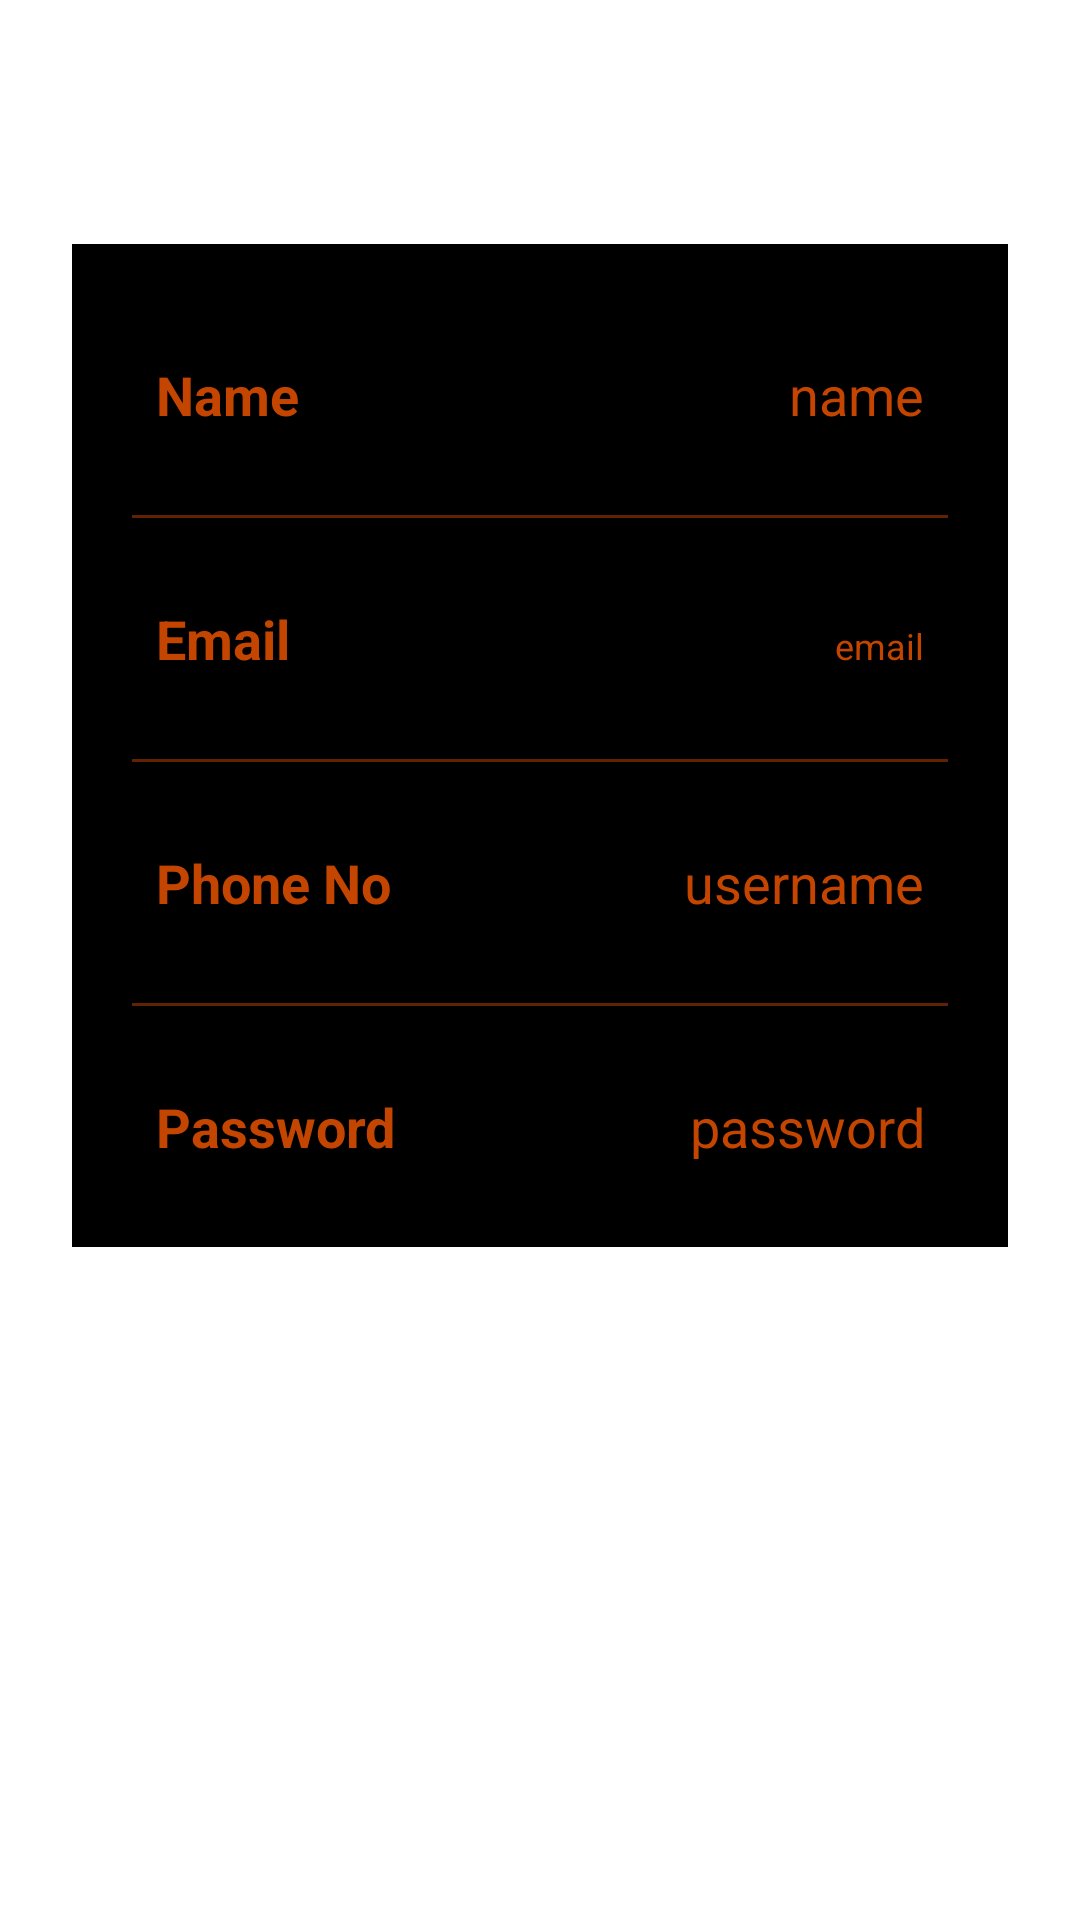

Android layout source for this screen:
<!-- AndroidManifest.xml: application theme Theme.AuthTechSphere -->
<!-- res/layout/fragment_user_profile.xml -->
<?xml version="1.0" encoding="utf-8"?>
<FrameLayout android:id="@+id/fragment_container"
    android:layout_width="match_parent"
    android:layout_height="match_parent"
    xmlns:android="http://schemas.android.com/apk/res/android">

<androidx.constraintlayout.widget.ConstraintLayout
    xmlns:android="http://schemas.android.com/apk/res/android"
    xmlns:app="http://schemas.android.com/apk/res-auto"
    xmlns:tools="http://schemas.android.com/tools"
    android:layout_width="match_parent"
    android:layout_height="match_parent"
    android:background="@color/white"
    tools:context=".User_profile">



    <TextView
        android:layout_width="wrap_content"
        android:layout_height="wrap_content"
        android:id="@+id/titleName"
        android:layout_marginTop="10dp"
        android:text="Name"
        android:textColor="@color/white"
        android:textSize="20sp"
        android:textStyle="bold" />

    <TextView
        android:layout_width="wrap_content"
        android:layout_height="wrap_content"
        android:id="@+id/titleUsername"
        android:text="username"
        android:textColor="@color/white"
        android:textSize="18sp"
        app:layout_constraintEnd_toEndOf="@id/titleName"
        app:layout_constraintStart_toStartOf="@id/titleName"
        app:layout_constraintTop_toBottomOf="@id/titleName"/>

    <LinearLayout
        android:layout_width="match_parent"
        android:layout_height="wrap_content"
        android:id="@+id/linearLayout"
        android:orientation="vertical"
        android:padding="10dp"
        android:background="@color/black"
        android:layout_marginStart="24dp"
        android:layout_marginEnd="24dp"
        android:layout_marginTop="30dp"
        app:layout_constraintEnd_toEndOf="parent"
        app:layout_constraintStart_toStartOf="parent"
        app:layout_constraintTop_toBottomOf="@id/titleUsername">

        <LinearLayout
            android:layout_width="match_parent"
            android:layout_height="wrap_content"
            android:orientation="horizontal">

        </LinearLayout>

        <LinearLayout
            android:layout_width="match_parent"
            android:layout_height="match_parent"
            android:padding="8dp"
            android:layout_marginLeft="10dp"
            android:layout_marginRight="10dp"
            android:layout_marginBottom="10dp"
            android:layout_marginTop="20dp"
            android:orientation="horizontal">

            <TextView
                android:layout_width="wrap_content"
                android:layout_height="wrap_content"
                android:id="@+id/name"
                android:layout_weight="1"
                android:text="Name"
                android:textStyle="bold"
                android:textColor="@color/orange"
                android:textSize="18sp"/>

            <TextView
                android:layout_width="wrap_content"
                android:layout_height="wrap_content"
                android:id="@+id/profileName"
                android:text="name"
                android:layout_weight="1"
                android:textAlignment="viewEnd"
                android:textColor="@color/orange"
                android:textSize="18sp"/>

        </LinearLayout>

        <androidx.appcompat.widget.AppCompatImageView
            android:layout_width="match_parent"
            android:layout_height="1dp"
            android:layout_margin="10dp"
            android:alpha="0.5"
            android:background="@color/orange"/>

        <LinearLayout
            android:layout_width="match_parent"
            android:layout_height="match_parent"
            android:layout_margin="10dp"
            android:padding="8dp"
            android:orientation="horizontal">

            <TextView
                android:layout_width="wrap_content"
                android:layout_height="wrap_content"
                android:id="@+id/email"
                android:layout_weight="1"
                android:text="Email"
                android:textStyle="bold"
                android:textColor="@color/orange"
                android:textSize="18sp"/>

            <TextView
                android:layout_width="wrap_content"
                android:layout_height="wrap_content"
                android:id="@+id/profileEmail"
                android:text="email"
                android:layout_weight="1"
                android:textAlignment="viewEnd"
                android:textColor="@color/orange"
                android:textSize="12sp"/>

        </LinearLayout>

        <androidx.appcompat.widget.AppCompatImageView
            android:layout_width="match_parent"
            android:layout_height="1dp"
            android:layout_margin="10dp"
            android:alpha="0.5"
            android:background="@color/orange"/>

        <LinearLayout
            android:layout_width="match_parent"
            android:layout_height="match_parent"
            android:layout_margin="10dp"
            android:padding="8dp"
            android:orientation="horizontal">

            <TextView
                android:layout_width="wrap_content"
                android:layout_height="wrap_content"
                android:id="@+id/username"
                android:layout_weight="1"
                android:text="Phone No"
                android:textStyle="bold"
                android:textColor="@color/orange"
                android:textSize="18sp"/>

            <TextView
                android:layout_width="wrap_content"
                android:layout_height="wrap_content"
                android:id="@+id/profilePhone"
                android:text="username"
                android:layout_weight="1"
                android:textAlignment="viewEnd"
                android:textColor="@color/orange"
                android:textSize="18sp"/>

        </LinearLayout>

        <androidx.appcompat.widget.AppCompatImageView
            android:layout_width="match_parent"
            android:layout_height="1dp"
            android:layout_margin="10dp"
            android:alpha="0.5"
            android:background="@color/orange"/>

        <LinearLayout
            android:layout_width="match_parent"
            android:layout_height="match_parent"
            android:layout_margin="10dp"
            android:padding="8dp"
            android:orientation="horizontal">

            <TextView
                android:layout_width="wrap_content"
                android:layout_height="wrap_content"
                android:id="@+id/password"
                android:layout_weight="1"
                android:text="Password"
                android:textStyle="bold"
                android:textColor="@color/orange"
                android:textSize="18sp"/>

            <TextView
                android:layout_width="wrap_content"
                android:layout_height="wrap_content"
                android:id="@+id/profilePassword"
                android:text="password"
                android:layout_weight="1"
                android:textAlignment="viewEnd"
                android:textColor="@color/orange"
                android:textSize="18sp"/>

        </LinearLayout>

    </LinearLayout>


</androidx.constraintlayout.widget.ConstraintLayout>


</FrameLayout>
<!-- resources referenced by this layout -->
<resources>
  <color name="black">#000000</color>
  <color name="orange">#D8E65100</color>
  <color name="white">#FFFFFFFF</color>
  <style name="Theme.AuthTechSphere" parent="Base.Theme.AuthTechSphere" />
  <style name="Base.Theme.AuthTechSphere" parent="Theme.Material3.DayNight.NoActionBar">
          
          
      </style>
</resources>
